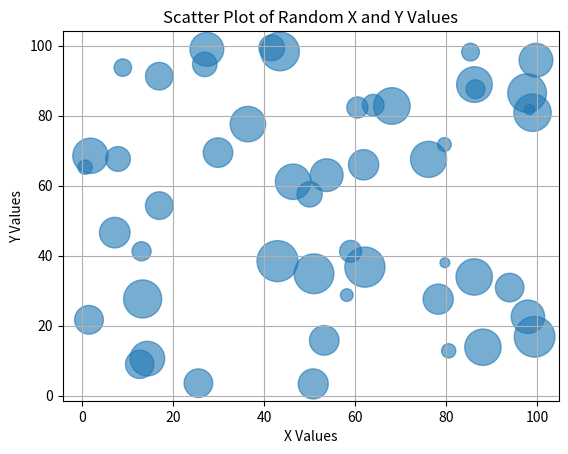

This chart was generated by the following Python code:
import numpy as np
import matplotlib.pyplot as plt

# Number of data points
n = 50

# Generate random X and Y values
x = np.random.rand(n) * 100
y = np.random.rand(n) * 100

# Generate random market size for each point
market_size = np.random.rand(n) * 1000 + 50

# Create scatter plot with different marker sizes
plt.scatter(x, y, s=market_size, alpha=0.6)

# Add title and axis labels
plt.title("Scatter Plot of Random X and Y Values")
plt.xlabel("X Values")
plt.ylabel("Y Values")

# Add grid
plt.grid(True)

# Display the plot
plt.show()
